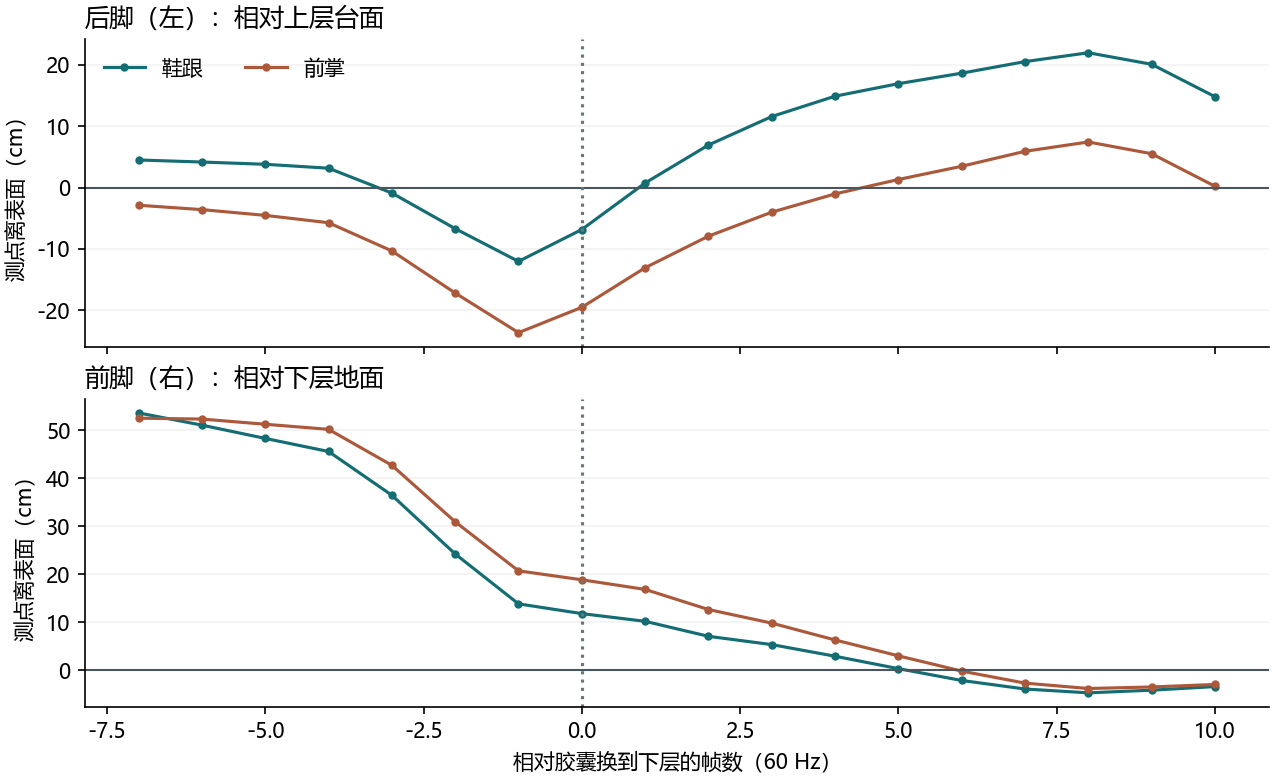

The table this chart was drawn from, first rows:
variant, route, frame, mode, capsule_z, visible_hips_z, camera_z, left_heel_gap, left_forefoot_gap, right_heel_gap, right_forefoot_gap, left_heel_surface, left_forefoot_surface, right_heel_surface, right_forefoot_surface
current, 1, 85, WALKING, 147.2, 143.8, 197.2, 3.936, -0.657, 19.24, 6.546, WB_WeaponMarker_06, WB_WeaponMarker_06, WB_WeaponMarker_06, WB_WeaponMarker_06
current, 1, 86, WALKING, 147.2, 143.4, 197.2, 4.183, -0.71, 18.3, 5.777, WB_WeaponMarker_06, WB_WeaponMarker_06, WB_WeaponMarker_06, WB_WeaponMarker_06
current, 1, 87, WALKING, 147.2, 143, 197.2, 4.455, -0.734, 17.54, 5.275, WB_WeaponMarker_06, WB_WeaponMarker_06, WB_WeaponMarker_06, WB_WeaponMarker_06
current, 1, 88, WALKING, 147.2, 142.6, 197.2, 4.755, -0.726, 17.04, 5.106, WB_WeaponMarker_06, WB_WeaponMarker_06, WB_WeaponMarker_06, WB_WeaponMarker_06
current, 1, 89, WALKING, 146.7, 142, 196.9, 4.636, -1.136, 13.87, 3.002, WB_WeaponMarker_06, WB_WeaponMarker_06, WB_WeaponMarker_06, WB_WeaponMarker_06
current, 1, 90, WALKING, 146.2, 141.5, 196.5, 4.665, -1.394, 10.75, 1.285, WB_WeaponMarker_06, WB_WeaponMarker_06, WB_WeaponMarker_06, WB_WeaponMarker_06
current, 1, 91, WALKING, 145.5, 140.8, 196, 4.655, -1.697, 8.066, 0.227, WB_WeaponMarker_06, WB_WeaponMarker_06, WB_WeaponMarker_06, WB_WeaponMarker_06
current, 1, 92, WALKING, 144.5, 140.2, 195.3, 4.66, -2.012, 4.976, 54.1, WB_WeaponMarker_06, WB_WeaponMarker_06, WB_WeaponMarker_06, WB_Ground_60x44m
current, 1, 93, WALKING, 143.4, 139.5, 194.3, 4.657, -2.369, 56.57, 53.03, WB_WeaponMarker_06, WB_WeaponMarker_06, WB_Ground_60x44m, WB_Ground_60x44m
current, 1, 94, WALKING, 142, 138.6, 193.2, 4.498, -2.88, 53.59, 52.5, WB_WeaponMarker_06, WB_WeaponMarker_06, WB_Ground_60x44m, WB_Ground_60x44m
current, 1, 95, WALKING, 140.3, 137.3, 191.8, 4.165, -3.595, 51.05, 52.31, WB_WeaponMarker_06, WB_WeaponMarker_06, WB_Ground_60x44m, WB_Ground_60x44m
current, 1, 96, WALKING, 138.3, 135.7, 190, 3.795, -4.532, 48.29, 51.23, WB_WeaponMarker_06, WB_WeaponMarker_06, WB_Ground_60x44m, WB_Ground_60x44m
current, 1, 97, WALKING, 135.9, 133.7, 188, 3.158, -5.73, 45.57, 50.18, WB_WeaponMarker_06, WB_WeaponMarker_06, WB_Ground_60x44m, WB_Ground_60x44m
current, 1, 98, WALKING, 132.8, 127.8, 185.4, -0.889, -10.33, 36.47, 42.69, WB_WeaponMarker_06, WB_WeaponMarker_06, WB_Ground_60x44m, WB_Ground_60x44m
current, 1, 99, WALKING, 128.9, 118.7, 182.1, -6.696, -17.19, 24.25, 30.94, WB_WeaponMarker_06, WB_WeaponMarker_06, WB_Ground_60x44m, WB_Ground_60x44m
current, 1, 100, WALKING, 123.1, 108.8, 177.6, -12.04, -23.65, 13.86, 20.73, WB_WeaponMarker_06, WB_WeaponMarker_06, WB_Ground_60x44m, WB_Ground_60x44m
current, 1, 101, WALKING, 92.15, 107, 174.9, -6.838, -19.52, 11.84, 18.88, WB_WeaponMarker_06, WB_WeaponMarker_06, WB_Ground_60x44m, WB_Ground_60x44m
current, 1, 102, WALKING, 92.15, 105.7, 172.3, 0.744, -13.07, 10.23, 16.87, WB_WeaponMarker_06, WB_WeaponMarker_06, WB_Ground_60x44m, WB_Ground_60x44m
current, 1, 103, WALKING, 92.15, 103.3, 169.1, 6.935, -7.924, 7.112, 12.69, WB_WeaponMarker_06, WB_WeaponMarker_06, WB_Ground_60x44m, WB_Ground_60x44m
current, 1, 104, WALKING, 92.15, 100.1, 165.3, 11.58, -4.012, 5.389, 9.857, WB_WeaponMarker_06, WB_WeaponMarker_06, WB_Ground_60x44m, WB_Ground_60x44m
current, 1, 105, WALKING, 92.15, 96.47, 161, 14.9, -1.032, 2.968, 6.353, WB_WeaponMarker_06, WB_WeaponMarker_06, WB_Ground_60x44m, WB_Ground_60x44m
current, 1, 106, WALKING, 92.15, 92.74, 156.5, 16.94, 1.316, 0.385, 3.053, WB_WeaponMarker_06, WB_WeaponMarker_06, WB_Ground_60x44m, WB_Ground_60x44m
current, 1, 107, WALKING, 92.15, 89.4, 152.1, 18.65, 3.473, -2.074, -0.126, WB_WeaponMarker_06, WB_WeaponMarker_06, WB_Ground_60x44m, WB_Ground_60x44m
current, 1, 108, WALKING, 92.15, 86.87, 148.3, 20.54, 5.913, -3.851, -2.625, WB_WeaponMarker_06, WB_WeaponMarker_06, WB_Ground_60x44m, WB_Ground_60x44m
current, 1, 109, WALKING, 92.15, 85.54, 145.4, 21.98, 7.435, -4.648, -3.748, WB_WeaponMarker_06, WB_WeaponMarker_06, WB_Ground_60x44m, WB_Ground_60x44m
current, 1, 110, WALKING, 92.15, 85.69, 143.8, 20.1, 5.52, -4.097, -3.427, WB_WeaponMarker_06, WB_WeaponMarker_06, WB_Ground_60x44m, WB_Ground_60x44m
current, 1, 111, WALKING, 92.15, 86.1, 143, 14.82, 0.222, -3.344, -2.906, WB_WeaponMarker_06, WB_WeaponMarker_06, WB_Ground_60x44m, WB_Ground_60x44m
current, 1, 112, WALKING, 92.15, 86.47, 142.6, 8.965, 49.35, -2.79, -2.539, WB_WeaponMarker_06, WB_Ground_60x44m, WB_Ground_60x44m, WB_Ground_60x44m
current, 1, 113, WALKING, 92.15, 86.83, 142.4, 57.67, 43.07, -2.419, -2.307, WB_Ground_60x44m, WB_Ground_60x44m, WB_Ground_60x44m, WB_Ground_60x44m
current, 1, 114, WALKING, 92.15, 87.13, 142.3, 51.86, 37.36, -2.1, -2.126, WB_Ground_60x44m, WB_Ground_60x44m, WB_Ground_60x44m, WB_Ground_60x44m
current, 1, 115, WALKING, 92.15, 87.39, 142.2, 46.4, 32.09, -1.829, -1.998, WB_Ground_60x44m, WB_Ground_60x44m, WB_Ground_60x44m, WB_Ground_60x44m
current, 1, 116, WALKING, 92.15, 87.67, 142.2, 40.2, 26.42, -1.708, -2.04, WB_Ground_60x44m, WB_Ground_60x44m, WB_Ground_60x44m, WB_Ground_60x44m
current, 1, 117, WALKING, 92.15, 87.92, 142.2, 34.6, 21.53, -1.58, -2.074, WB_Ground_60x44m, WB_Ground_60x44m, WB_Ground_60x44m, WB_Ground_60x44m
current, 1, 118, WALKING, 92.15, 88.14, 142.2, 29.55, 17.37, -1.43, -2.088, WB_Ground_60x44m, WB_Ground_60x44m, WB_Ground_60x44m, WB_Ground_60x44m
current, 1, 119, WALKING, 92.15, 88.34, 142.2, 24.44, 13.53, -1.384, -2.244, WB_Ground_60x44m, WB_Ground_60x44m, WB_Ground_60x44m, WB_Ground_60x44m
current, 1, 120, WALKING, 92.15, 88.52, 142.2, 19.7, 10.29, -1.324, -2.397, WB_Ground_60x44m, WB_Ground_60x44m, WB_Ground_60x44m, WB_Ground_60x44m
current, 1, 121, WALKING, 92.15, 88.69, 142.2, 15.75, 7.996, -1.213, -2.498, WB_Ground_60x44m, WB_Ground_60x44m, WB_Ground_60x44m, WB_Ground_60x44m
current, 1, 122, WALKING, 92.15, 88.87, 142.2, 11.99, 6.091, -1.098, -2.643, WB_Ground_60x44m, WB_Ground_60x44m, WB_Ground_60x44m, WB_Ground_60x44m
current, 1, 123, WALKING, 92.15, 89.08, 142.2, 8.523, 4.694, -0.797, -2.656, WB_Ground_60x44m, WB_Ground_60x44m, WB_Ground_60x44m, WB_Ground_60x44m
current, 1, 124, WALKING, 92.15, 89.28, 142.2, 5.731, 4.046, -0.437, -2.611, WB_Ground_60x44m, WB_Ground_60x44m, WB_Ground_60x44m, WB_Ground_60x44m
current, 1, 125, WALKING, 92.15, 89.48, 142.2, 3.432, 3.878, -0.025, -2.548, WB_Ground_60x44m, WB_Ground_60x44m, WB_Ground_60x44m, WB_Ground_60x44m
current, 1, 126, WALKING, 92.15, 89.71, 142.2, 2.146, 4.517, 0.655, -2.42, WB_Ground_60x44m, WB_Ground_60x44m, WB_Ground_60x44m, WB_Ground_60x44m
current, 1, 127, WALKING, 92.15, 89.94, 142.2, 1.14, 5.418, 1.356, -2.274, WB_Ground_60x44m, WB_Ground_60x44m, WB_Ground_60x44m, WB_Ground_60x44m
current, 1, 128, WALKING, 92.15, 90.17, 142.2, 0.394, 6.519, 2.078, -2.11, WB_Ground_60x44m, WB_Ground_60x44m, WB_Ground_60x44m, WB_Ground_60x44m
current, 1, 129, WALKING, 92.15, 90.37, 142.2, 0.091, 7.194, 3.346, -1.948, WB_Ground_60x44m, WB_Ground_60x44m, WB_Ground_60x44m, WB_Ground_60x44m
current, 1, 130, WALKING, 92.15, 90.57, 142.2, -0.06, 7.81, 4.803, -1.727, WB_Ground_60x44m, WB_Ground_60x44m, WB_Ground_60x44m, WB_Ground_60x44m
current, 1, 131, WALKING, 92.15, 90.76, 142.2, -0.133, 8.483, 6.32, -1.432, WB_Ground_60x44m, WB_Ground_60x44m, WB_Ground_60x44m, WB_Ground_60x44m
current, 1, 132, WALKING, 92.15, 90.89, 142.2, -0.489, 8.182, 8.318, -1.034, WB_Ground_60x44m, WB_Ground_60x44m, WB_Ground_60x44m, WB_Ground_60x44m
current, 1, 133, WALKING, 92.15, 90.96, 142.2, -1.172, 6.785, 10.92, -0.382, WB_Ground_60x44m, WB_Ground_60x44m, WB_Ground_60x44m, WB_Ground_60x44m
current, 1, 134, WALKING, 92.15, 91.02, 142.2, -1.795, 5.421, 13.65, 0.566, WB_Ground_60x44m, WB_Ground_60x44m, WB_Ground_60x44m, WB_Ground_60x44m
current, 1, 135, WALKING, 92.15, 91.05, 142.2, -2.353, 4.04, 16.46, 1.859, WB_Ground_60x44m, WB_Ground_60x44m, WB_Ground_60x44m, WB_Ground_60x44m
current, 1, 136, WALKING, 92.15, 90.86, 142.2, -2.79, 2.402, 19.21, 3.738, WB_Ground_60x44m, WB_Ground_60x44m, WB_Ground_60x44m, WB_Ground_60x44m
current, 1, 137, WALKING, 92.15, 90.68, 142.2, -3.143, 0.819, 22.01, 5.974, WB_Ground_60x44m, WB_Ground_60x44m, WB_Ground_60x44m, WB_Ground_60x44m
current, 1, 138, WALKING, 92.15, 90.49, 142.2, -3.414, -0.698, 24.82, 8.53, WB_Ground_60x44m, WB_Ground_60x44m, WB_Ground_60x44m, WB_Ground_60x44m
current, 1, 139, WALKING, 92.15, 90.25, 142.2, -3.518, -1.532, 25.94, 9.784, WB_Ground_60x44m, WB_Ground_60x44m, WB_Ground_60x44m, WB_Ground_60x44m
current, 1, 140, WALKING, 92.15, 90.0, 142.2, -3.569, -2.185, 26.66, 10.7, WB_Ground_60x44m, WB_Ground_60x44m, WB_Ground_60x44m, WB_Ground_60x44m
current, 1, 141, WALKING, 92.15, 89.75, 142.2, -3.594, -2.805, 27.36, 11.62, WB_Ground_60x44m, WB_Ground_60x44m, WB_Ground_60x44m, WB_Ground_60x44m
current, 1, 142, WALKING, 92.15, 89.55, 142.2, -3.525, -3.123, 27.31, 11.74, WB_Ground_60x44m, WB_Ground_60x44m, WB_Ground_60x44m, WB_Ground_60x44m
current, 1, 143, WALKING, 92.15, 89.4, 142.2, -3.449, -3.213, 26.42, 11.01, WB_Ground_60x44m, WB_Ground_60x44m, WB_Ground_60x44m, WB_Ground_60x44m
current, 1, 144, WALKING, 92.15, 89.25, 142.2, -3.286, -3.216, 25.53, 10.32, WB_Ground_60x44m, WB_Ground_60x44m, WB_Ground_60x44m, WB_Ground_60x44m
... 2,035 more rows
